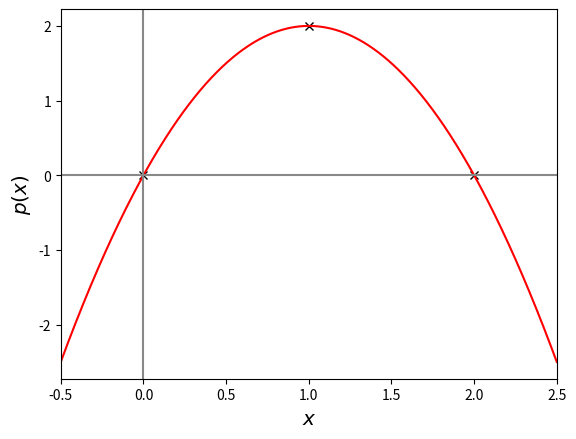
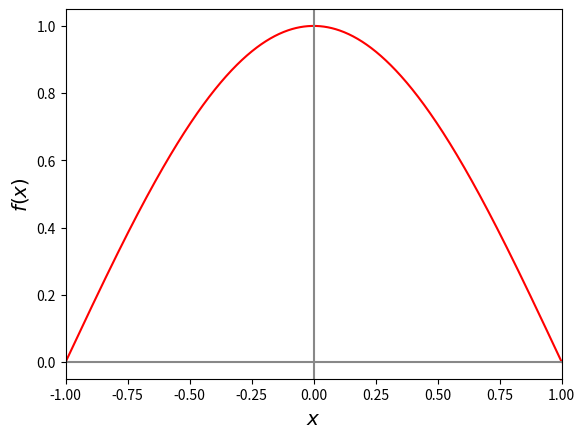

Recreate these plots in Python, in order.
%matplotlib inline

import matplotlib.pyplot as plt
import numpy as np

x = np.array([0, 1, 2], dtype=float)
y = np.array([0, 2, 0], dtype=float)

A = np.array([x ** 2, x, np.ones_like(x)], dtype=float).T
b = y
c = np.linalg.solve(A, b)
# c = np.polyfit(x, y, 2)

print(f"{c=}")

x_plot = np.linspace(-0.5, 2.5, 1000)
y_plot = np.zeros_like(x_plot)
for i, c_i in enumerate(reversed(c)):
    y_plot += c_i * x_plot ** i
# y_plot = np.polyval(c, x_plot)

fig, ax = plt.subplots(1)
ax.plot(x, y, "kx")
ax.plot(x_plot, y_plot, "r-")
ax.axhline(0, color="#888888")
ax.axvline(0, color="#888888")
ax.set_xlim(x_plot[0], x_plot[-1])
ax.set_xlabel("$x$", fontsize="x-large")
ax.set_ylabel("$p(x)$", fontsize="x-large")

%matplotlib inline

import matplotlib.pyplot as plt
import numpy as np


def f(x):
    return np.cos(np.pi * x / 2)


integral_exact = 4 / np.pi

x_plot = np.linspace(-1, 1, 1000)
y_plot = f(x_plot)

fig, ax = plt.subplots(1)
ax.plot(x_plot, y_plot, "r-")
ax.axhline(0, color="#888888")
ax.axvline(0, color="#888888")
ax.set_xlim(x_plot[0], x_plot[-1])
ax.set_xlabel("$x$", fontsize="x-large")
ax.set_ylabel("$f(x)$", fontsize="x-large")

integral_approx = 2 * f(0)

print(f"{integral_exact=}")
print(f"{integral_approx=}")
print(f"{abs(integral_exact - integral_approx)=}")

integral_approx = f(-1) + f(1)

print(f"{integral_exact=}")
print(f"{integral_approx=}")
print(f"{abs(integral_exact - integral_approx)=}")

integral_approx = (1 / 3) * (f(-1) + 4 * f(0) + f(1))

print(f"{integral_exact=}")
print(f"{integral_approx=}")
print(f"{abs(integral_exact - integral_approx)=}")